Image classification data set "ecg_images" (SiddhiDeshmukh310/CardioScan on GitHub). Class labels (2): abnormal, normal.

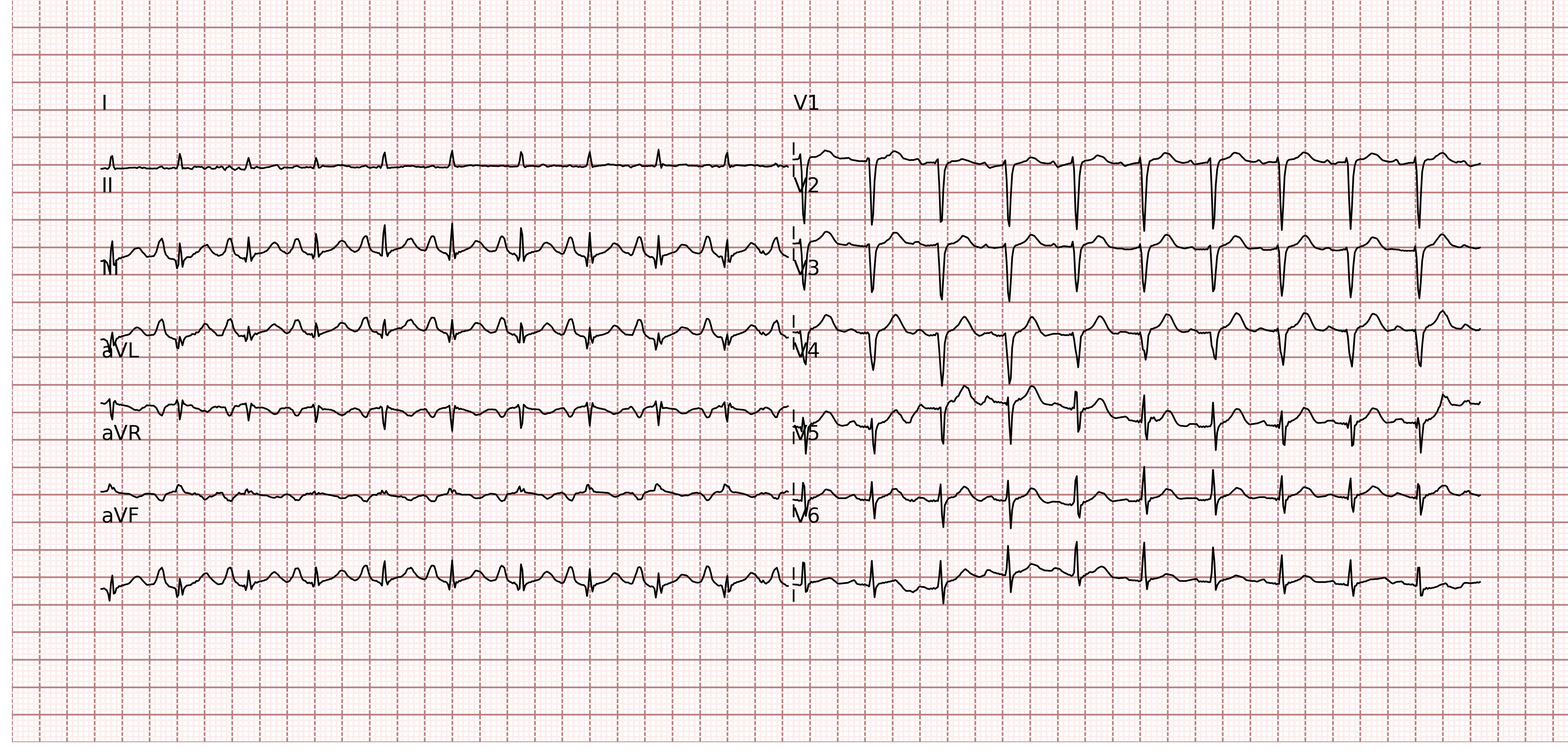
Label: abnormal

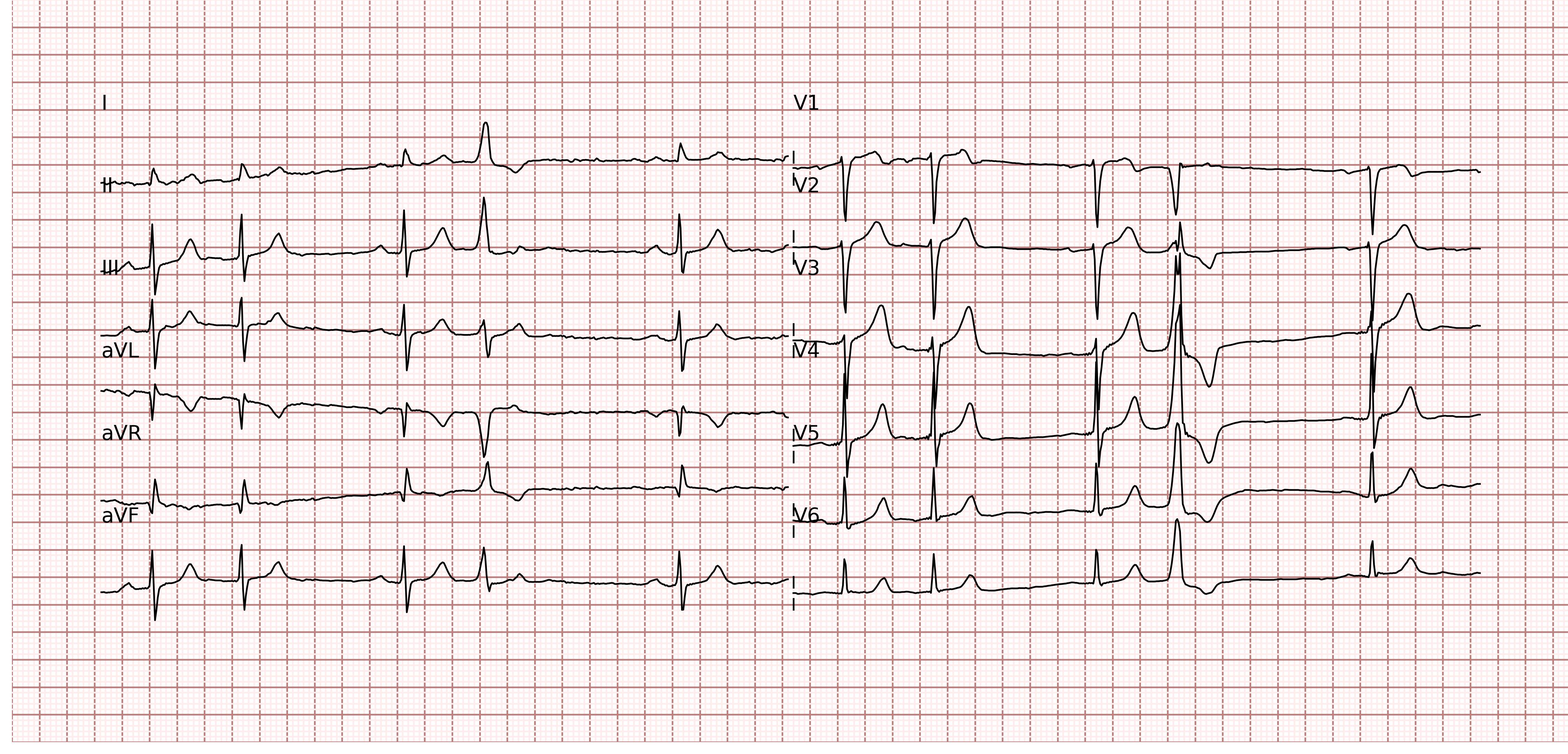
Label: abnormal

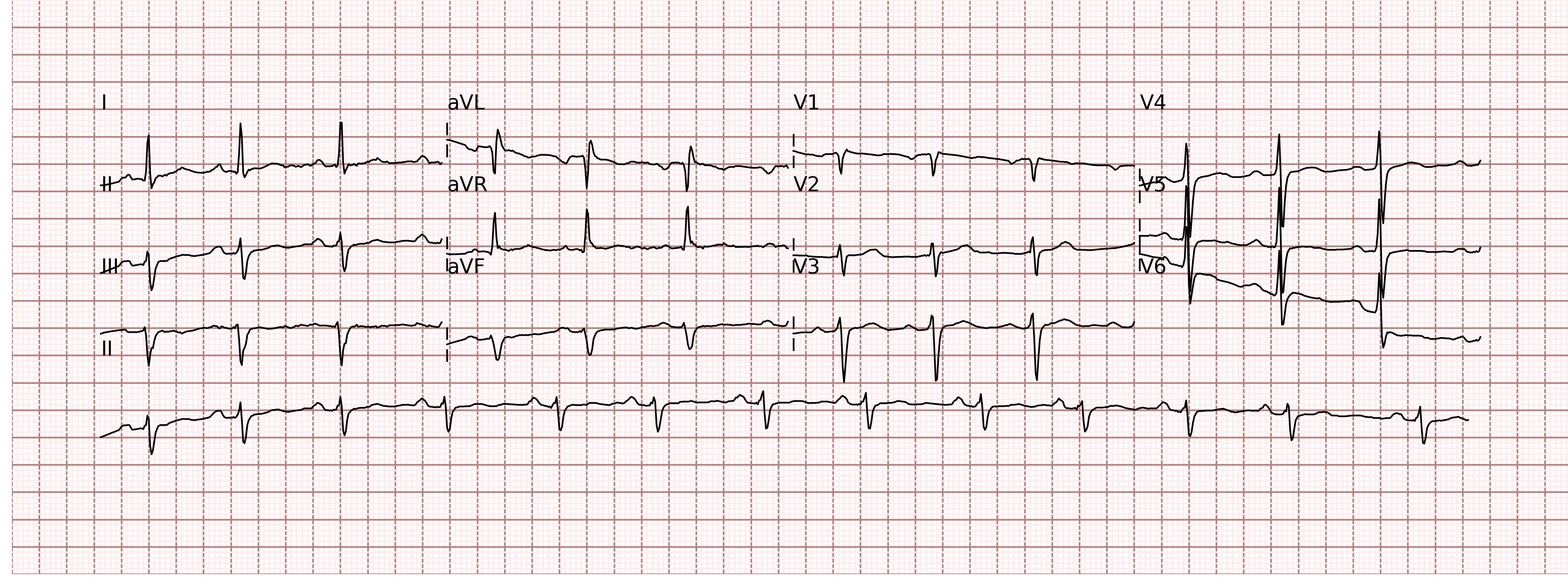
Label: normal

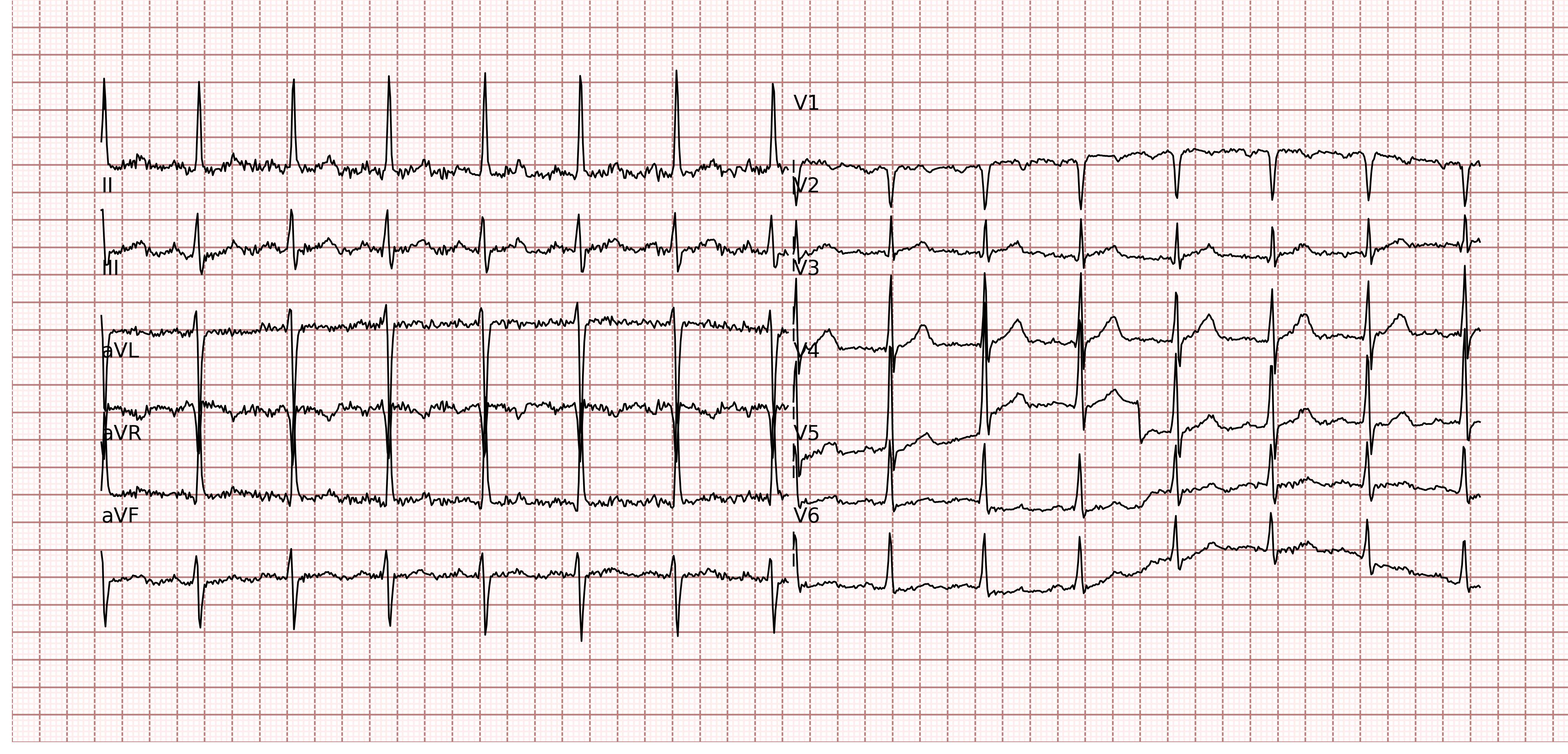
Label: normal

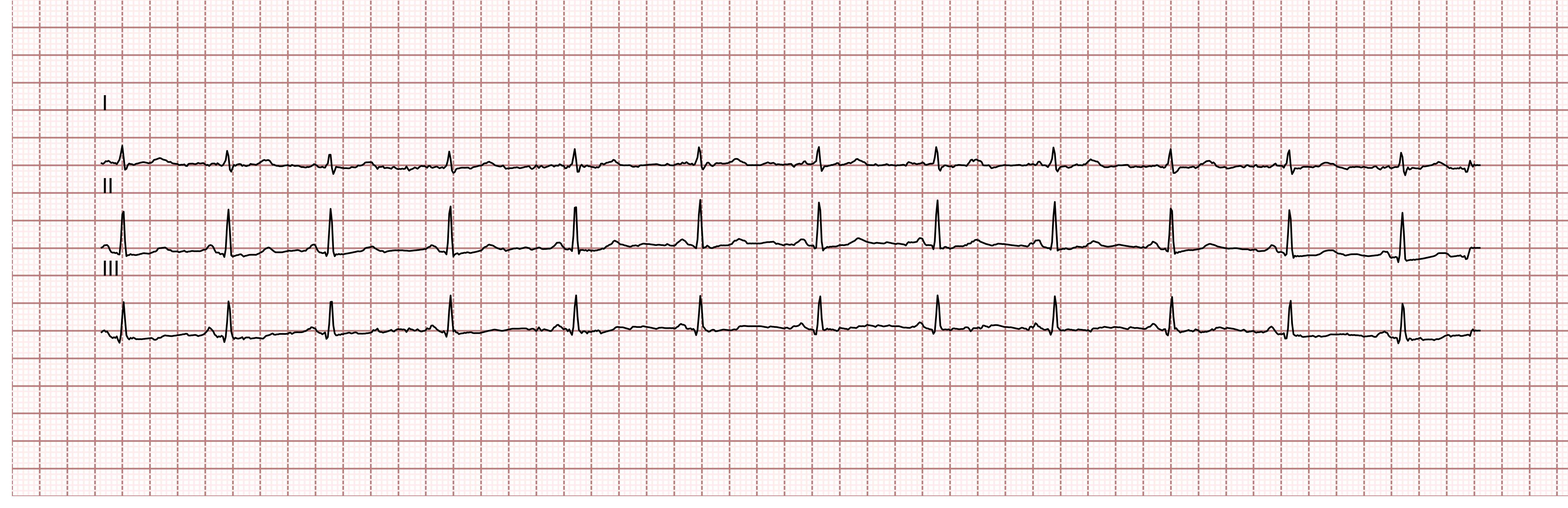
Label: normal

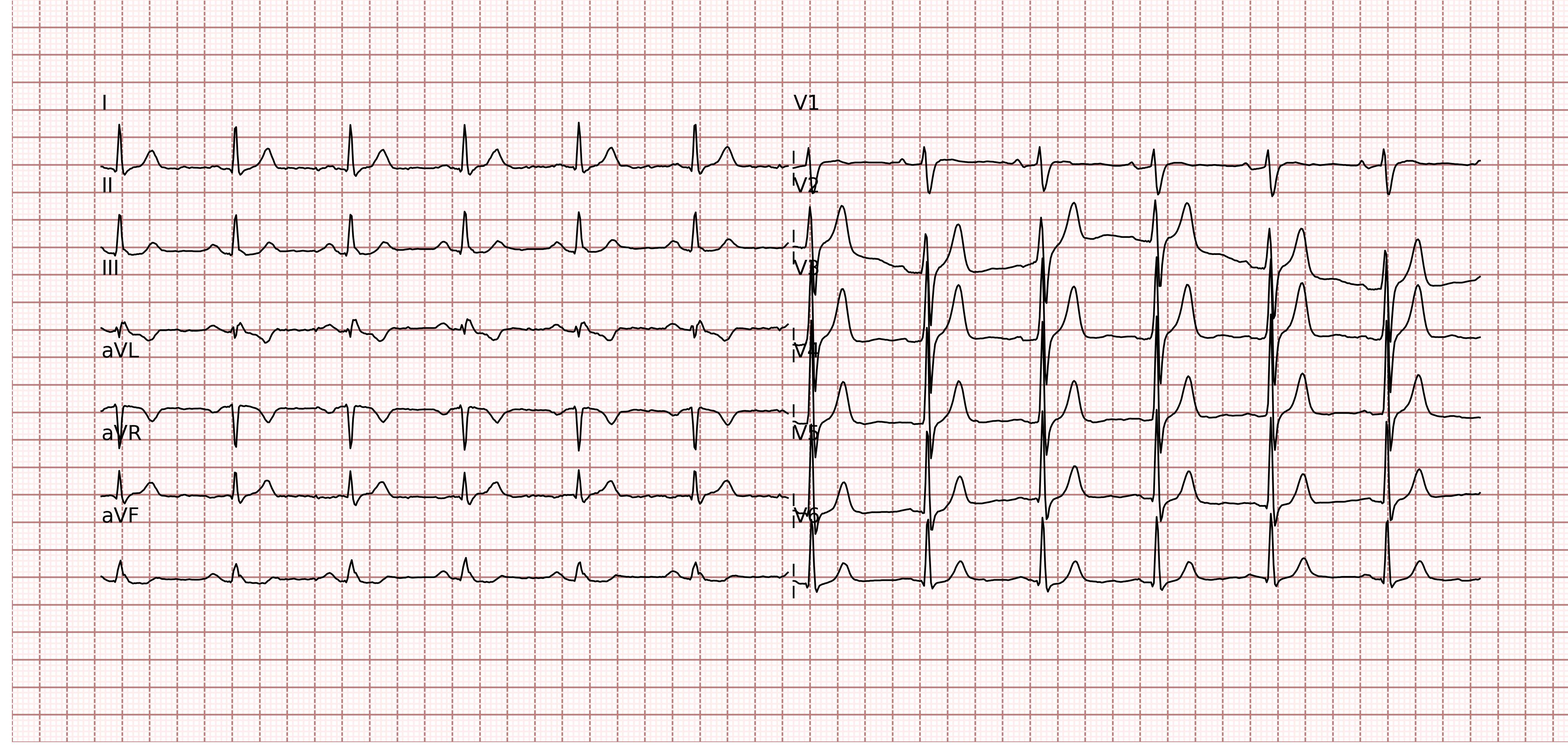
Label: normal
